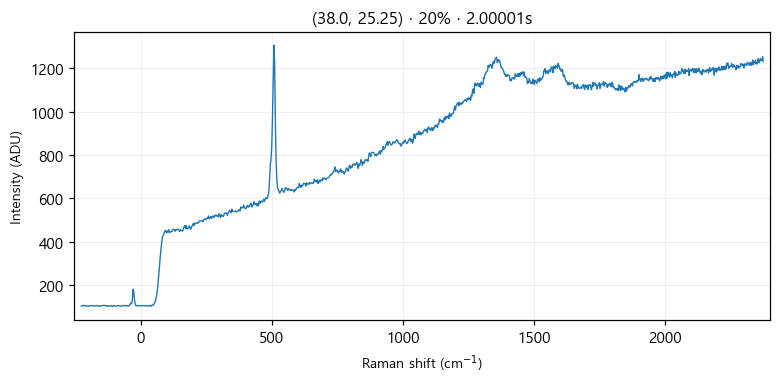

Data behind this chart, as committed beside it:
# laser_power_pct, 20
# exposure_time, 2
# laser_nm, 532
# mode, single
pixel_index, raman_shift_cm-1, wavelength_nm, intensity
0, -226.4, 525.7, 104.0
1, -223.3, 525.8, 104.0
2, -220.2, 525.9, 104.0
3, -217.2, 525.9, 107.0
4, -214.1, 526, 104.0
5, -211, 526.1, 104.0
6, -208, 526.2, 106.0
7, -204.9, 526.3, 103.0
8, -201.8, 526.4, 103.0
9, -198.8, 526.5, 102.0
10, -195.7, 526.5, 104.0
11, -192.7, 526.6, 105.0
12, -189.6, 526.7, 104.0
13, -186.5, 526.8, 105.0
14, -183.5, 526.9, 106.0
15, -180.4, 527, 104.0
16, -177.4, 527, 103.0
17, -174.3, 527.1, 104.0
18, -171.3, 527.2, 105.0
19, -168.2, 527.3, 106.0
20, -165.2, 527.4, 104.0
21, -162.1, 527.5, 103.0
22, -159.1, 527.6, 104.0
23, -156, 527.6, 102.0
24, -153, 527.7, 105.0
25, -150, 527.8, 104.0
26, -146.9, 527.9, 105.0
27, -143.9, 528, 106.0
28, -140.8, 528.1, 106.0
29, -137.8, 528.1, 106.0
30, -134.8, 528.2, 104.0
31, -131.7, 528.3, 106.0
32, -128.7, 528.4, 102.0
33, -125.7, 528.5, 105.0
34, -122.6, 528.6, 104.0
35, -119.6, 528.7, 102.0
36, -116.6, 528.7, 104.0
37, -113.5, 528.8, 103.0
38, -110.5, 528.9, 106.0
39, -107.5, 529, 101.0
40, -104.5, 529.1, 104.0
41, -101.4, 529.2, 106.0
42, -98.41, 529.3, 103.0
43, -95.39, 529.3, 103.0
44, -92.36, 529.4, 104.0
45, -89.35, 529.5, 104.0
46, -86.33, 529.6, 106.0
47, -83.31, 529.7, 105.0
48, -80.3, 529.8, 104.0
49, -77.28, 529.8, 102.0
50, -74.27, 529.9, 103.0
51, -71.26, 530, 106.0
52, -68.25, 530.1, 104.0
53, -65.24, 530.2, 105.0
54, -62.23, 530.3, 106.0
55, -59.22, 530.4, 106.0
... 968 more rows
